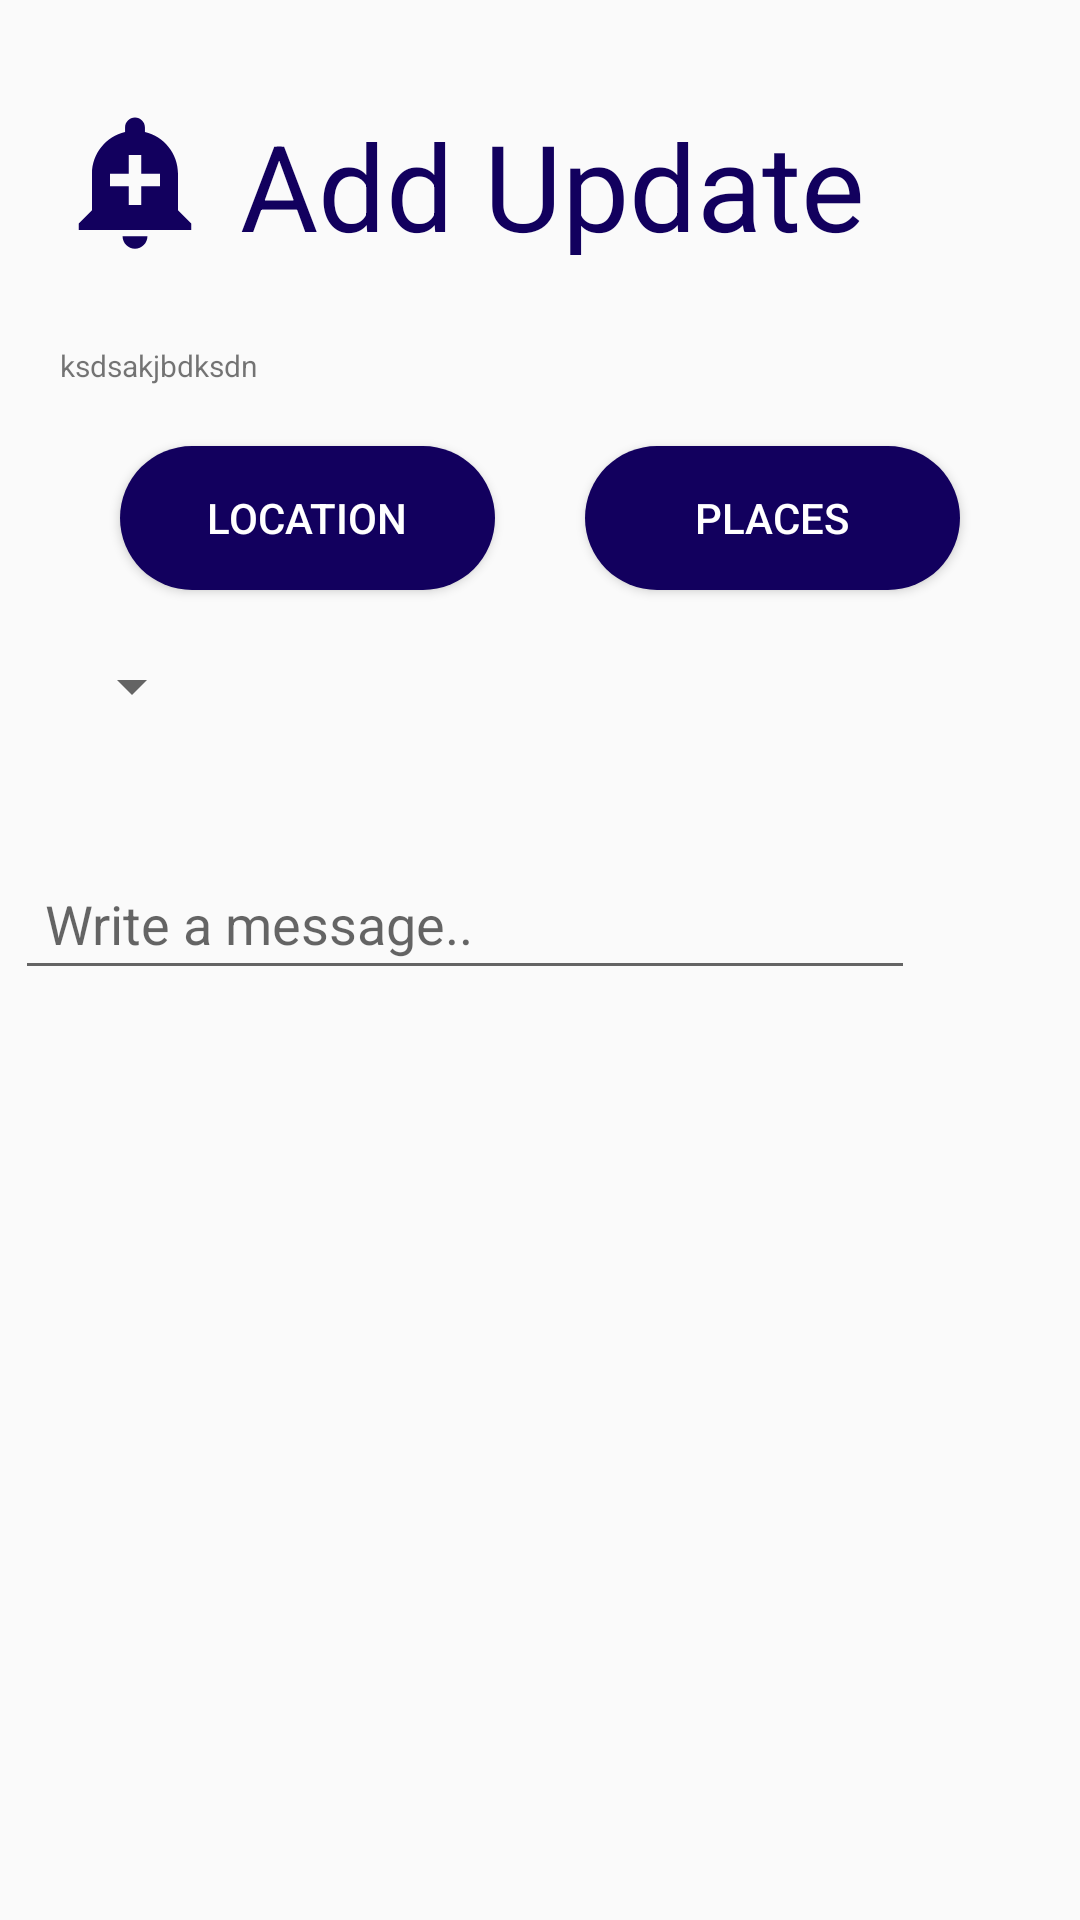

Layout XML and referenced resources for this Android screen:
<!-- AndroidManifest.xml: application theme AppTheme -->
<!-- res/layout/activity_add_update.xml -->
<?xml version="1.0" encoding="utf-8"?>
<android.support.constraint.ConstraintLayout xmlns:android="http://schemas.android.com/apk/res/android"
    xmlns:app="http://schemas.android.com/apk/res-auto"
    xmlns:tools="http://schemas.android.com/tools"
    android:id="@+id/constraintLayout"
    android:layout_width="match_parent"
    android:layout_height="match_parent"
    tools:context=".AddUpdate">


    <android.support.constraint.ConstraintLayout
        android:layout_width="match_parent"
        android:layout_height="match_parent"
        tools:layout_editor_absoluteX="16dp"
        tools:layout_editor_absoluteY="330dp">


        <TextView
            android:id="@+id/textView3"
            android:layout_width="wrap_content"
            android:layout_height="50dp"
            android:layout_centerHorizontal="true"
            android:layout_marginStart="10dp"
            android:layout_marginTop="35dp"
            android:text="Add Update"
            android:textSize="40dp"
            android:textColor="@color/colorPrimary"
            app:layout_constraintStart_toEndOf="@+id/imageView5"
            app:layout_constraintTop_toTopOf="parent" />


        <TextView
            android:id="@+id/loc_txt"
            android:layout_width="wrap_content"
            android:layout_height="wrap_content"
            android:layout_centerHorizontal="true"
            android:layout_marginStart="20dp"
            android:layout_marginTop="30dp"
            android:text="ksdsakjbdksdn"
            android:textSize="10dp"
            app:layout_constraintStart_toStartOf="parent"
            app:layout_constraintTop_toBottomOf="@+id/imageView5" />


        <Button
            android:id="@+id/location"
            android:layout_width="125dp"
            android:layout_height="48dp"
            android:layout_gravity="center"
            android:layout_marginTop="20dp"
            android:layout_marginEnd="40dp"
            android:background="@drawable/btndesign"
            android:text="Places"
            android:textColor="#FFFFFF"
            app:layout_constraintEnd_toEndOf="parent"
            app:layout_constraintTop_toBottomOf="@+id/loc_txt" />

        <Button
            android:id="@+id/place"
            android:layout_width="125dp"
            android:layout_height="wrap_content"
            android:layout_alignParentRight="true"
            android:layout_gravity="center"
            android:layout_marginStart="40dp"
            android:layout_marginTop="20dp"
            android:background="@drawable/btndesign"
            android:text="Location"
            android:textColor="#FFFFFF"
            app:layout_constraintStart_toStartOf="parent"
            app:layout_constraintTop_toBottomOf="@+id/loc_txt" />


        <Spinner
            android:id="@+id/quantity_spinner"
            android:layout_width="wrap_content"
            android:layout_height="wrap_content"
            android:layout_marginStart="20dp"
            android:layout_marginTop="20dp"
            android:text="Quantity"
            app:layout_constraintStart_toStartOf="parent"
            app:layout_constraintTop_toBottomOf="@+id/place"></Spinner>


        <LinearLayout
            android:id="@+id/layout"
            android:layout_width="match_parent"
            android:layout_height="wrap_content"
            android:layout_alignParentStart="true"

            android:layout_marginStart="0dp"
            android:layout_marginEnd="0dp"
            android:layout_marginTop="40dp"
            android:orientation="horizontal"
            android:padding="5dp"
            app:layout_constraintStart_toStartOf="parent"
            app:layout_constraintEnd_toEndOf="parent"
            app:layout_constraintTop_toBottomOf="@+id/quantity_spinner">


            <EditText
                android:id="@+id/input"
                android:layout_width="250dp"
                android:layout_height="wrap_content"
                android:layout_weight="1"
                android:ems="10"
                android:hint="Write a message.."
                android:inputType="textMultiLine"
                android:padding="10dp" />

            <ImageButton
                android:id="@+id/send"
                android:layout_width="50dp"
                android:layout_height="match_parent"
                android:background="@drawable/round_button"
                android:padding="5dp"
                android:src="@drawable/ic_send_txt" />

        </LinearLayout>

        <ImageView
            android:id="@+id/imageView5"
            android:layout_width="50dp"
            android:layout_height="50dp"
            android:layout_marginStart="20dp"
            android:layout_marginTop="35dp"
            app:layout_constraintStart_toStartOf="parent"
            app:layout_constraintTop_toTopOf="parent"
            app:srcCompat="@drawable/ic_action_name" />


    </android.support.constraint.ConstraintLayout>


</android.support.constraint.ConstraintLayout>
<!-- resources referenced by this layout -->
<resources>
  <color name="colorPrimary">#12005E</color>
  <!-- drawable btndesign (drawable) -->
  <?xml version="1.0" encoding="utf-8"?>
  <shape xmlns:android="http://schemas.android.com/apk/res/android">
  
  
      <corners
          android:radius="50dp"
          />
      <solid android:color="@color/colorPrimary"/>
  
  </shape>
  <!-- drawable ic_action_name (drawable-anydpi) -->
  <vector xmlns:android="http://schemas.android.com/apk/res/android"
      android:width="24dp"
      android:height="24dp"
      android:viewportWidth="24"
      android:viewportHeight="24"
      android:tint="#12005E">
      <path
          android:fillColor="#FF000000"
          android:pathData="M10.01,21.01c0,1.1 0.89,1.99 1.99,1.99s1.99,-0.89 1.99,-1.99h-3.98zM18.88,16.82L18.88,11c0,-3.25 -2.25,-5.97 -5.29,-6.69v-0.72C13.59,2.71 12.88,2 12,2s-1.59,0.71 -1.59,1.59v0.72C7.37,5.03 5.12,7.75 5.12,11v5.82L3,18.94L3,20h18v-1.06l-2.12,-2.12zM16,13.01h-3v3h-2v-3L8,13.01L8,11h3L11,8h2v3h3v2.01z"/>
  </vector>
  <style name="AppTheme" parent="Theme.AppCompat.Light.NoActionBar">
          
          <item name="colorPrimary">@color/colorPrimary</item>
          <item name="colorPrimaryDark">@color/colorPrimaryDark</item>
          <item name="colorAccent">@color/colorAccent</item>
  
          <item name="android:statusBarColor">@android:color/transparent</item>
      </style>
  <color name="colorPrimaryDark">#7cceb6</color>
  <color name="colorAccent">#2c394a</color>
</resources>
